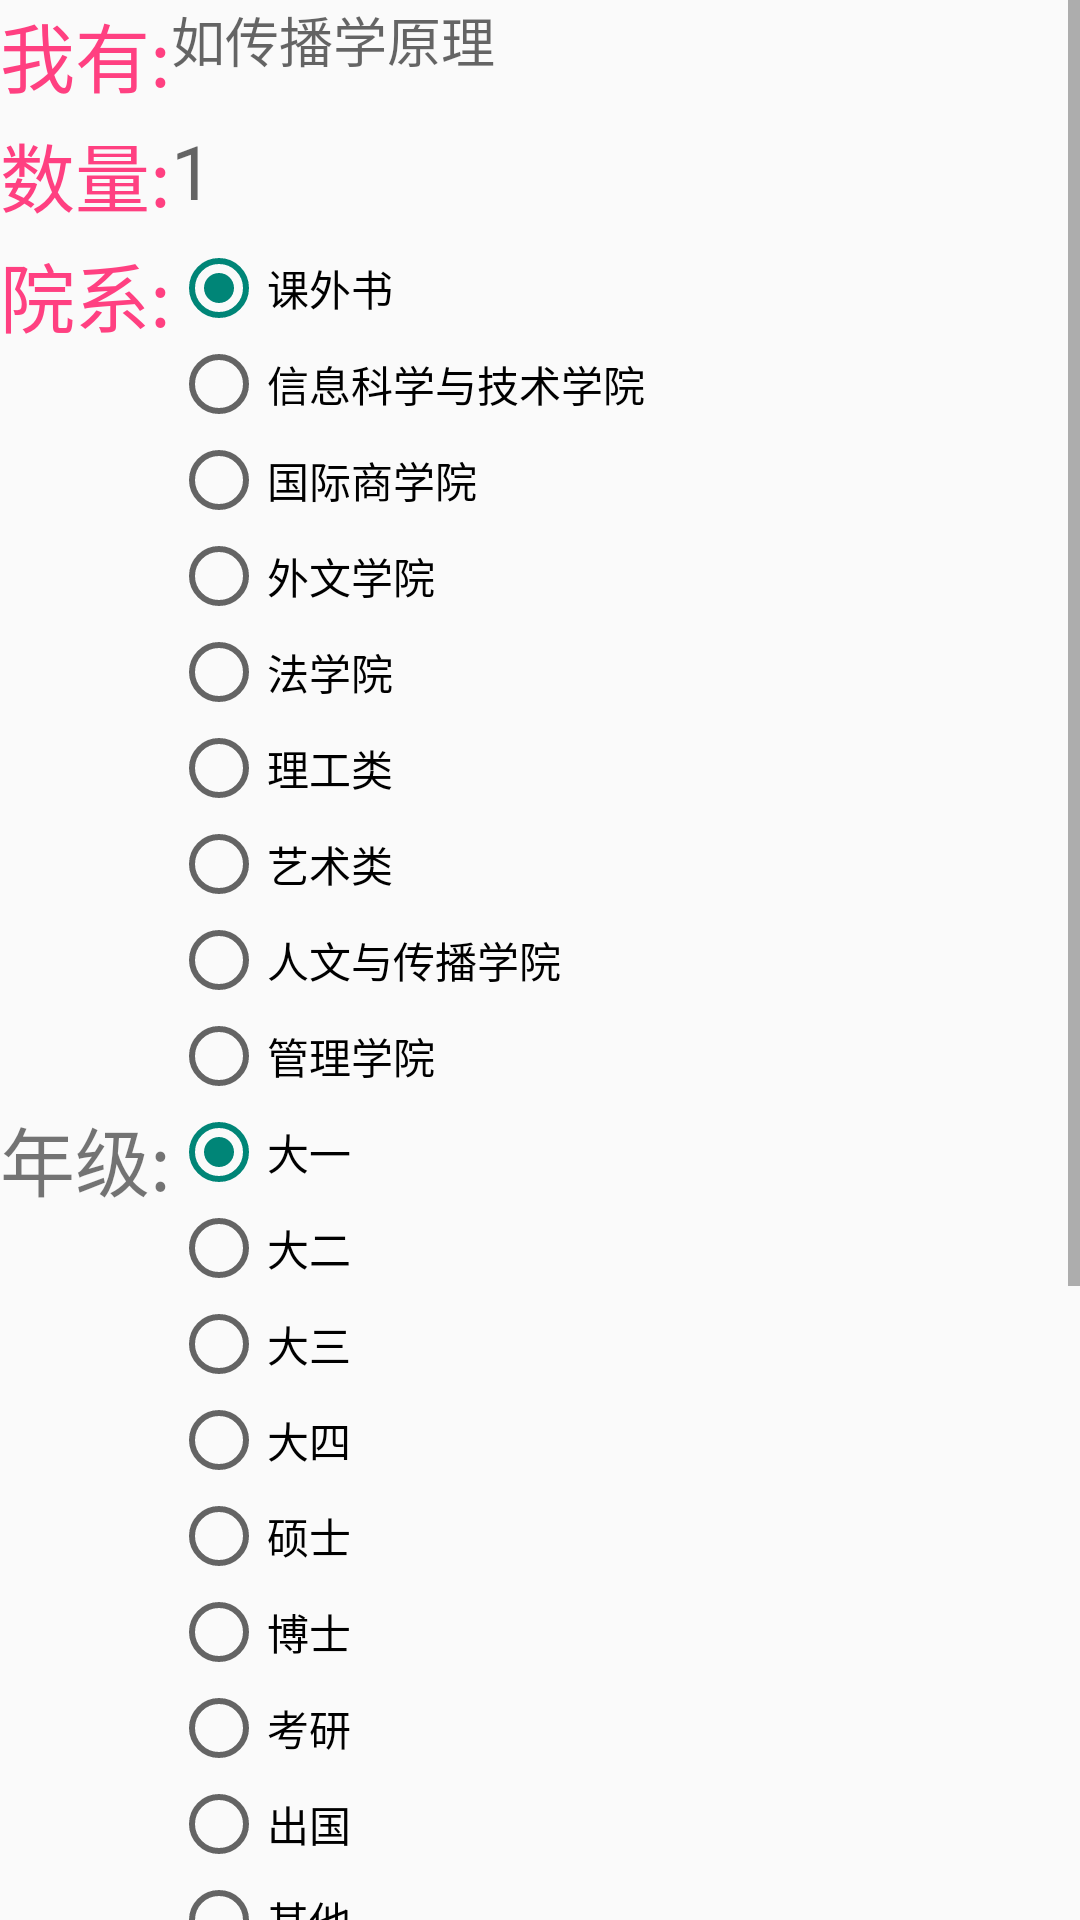

Layout XML and referenced resources for this Android screen:
<!-- AndroidManifest.xml: application theme title_bg -->
<!-- res/layout/activity_addone.xml -->
<?xml version="1.0" encoding="utf-8"?>
    <ScrollView xmlns:android="http://schemas.android.com/apk/res/android"
    xmlns:app="http://schemas.android.com/apk/res-auto"
    xmlns:tools="http://schemas.android.com/tools"
    android:layout_width="match_parent"
    android:layout_height="match_parent"

  >

<LinearLayout
    android:orientation="vertical"
    android:layout_width="match_parent"
    android:layout_height="match_parent">


    <RelativeLayout
        android:layout_width="wrap_content"
        android:layout_height="40dp">

        <TextView
            android:focusableInTouchMode="true"
            android:focusable="true"
            android:id="@+id/book_name"
            android:text="我有:"
            android:textColor="@color/colorAccent"
            android:textSize="25dp"
            android:layout_width="wrap_content"
            android:layout_height="wrap_content" />

        <EditText
android:background="@drawable/zhuce_border"
            android:layout_toRightOf="@+id/book_name"
            android:hint="如传播学原理"
            android:id="@+id/name"
            android:layout_width="match_parent"
            android:layout_height="wrap_content" />


    </RelativeLayout>

    <RelativeLayout
        android:layout_width="wrap_content"
        android:layout_height="40dp">

        <TextView
            android:id="@+id/tv2"
            android:text="数量:"
            android:textSize="25dp"
            android:textColor="@color/colorAccent"
            android:layout_width="wrap_content"
            android:layout_height="wrap_content" />

        <TextView
            android:layout_toRightOf="@+id/tv2"
            android:hint="1"
            android:textSize="25dp"
            android:textColor="@color/colorPrimaryDark"
            android:layout_width="wrap_content"
            android:layout_height="wrap_content" />


    </RelativeLayout>
    <RelativeLayout
        android:layout_width="wrap_content"
        android:layout_height="wrap_content">

        <TextView
            android:id="@+id/tv3"
            android:text="院系:"
            android:textSize="25dp"
            android:textColor="@color/colorAccent"
            android:layout_width="wrap_content"
            android:layout_height="wrap_content" />

        <RadioGroup
            android:id="@+id/radioGroup"
            android:layout_toRightOf="@+id/tv3"
            android:layout_width="match_parent"
            android:layout_height="wrap_content" >
            <RadioButton
                android:checked="true"
                android:text="课外书"
                android:id="@+id/rb1"
                android:layout_height="wrap_content"
                android:layout_width="wrap_content"></RadioButton>
            <RadioButton
                android:checked="false"
                android:text="信息科学与技术学院"
                android:id="@+id/rb2"
                android:layout_height="wrap_content"
                android:layout_width="wrap_content"></RadioButton>
            <RadioButton
                android:checked="false"
                android:text="国际商学院"
                android:id="@+id/rb3"
                android:layout_height="wrap_content"
                android:layout_width="wrap_content"></RadioButton>
            <RadioButton
                android:checked="false"
                android:text="外文学院"
                android:id="@+id/rb4"
                android:layout_height="wrap_content"
                android:layout_width="wrap_content"></RadioButton>
            <RadioButton
                android:checked="false"
                android:text="法学院"
                android:id="@+id/rb5"
                android:layout_height="wrap_content"
                android:layout_width="wrap_content"></RadioButton>
            <RadioButton
                android:checked="false"
                android:text="理工类"
                android:id="@+id/rb6"
                android:layout_height="wrap_content"
                android:layout_width="wrap_content"></RadioButton>
            <RadioButton
                android:checked="false"
                android:text="艺术类"
                android:id="@+id/rb7"
                android:layout_height="wrap_content"
                android:layout_width="wrap_content"></RadioButton>
            <RadioButton
                android:checked="false"
                android:text="人文与传播学院"
                android:id="@+id/rb8"
                android:layout_height="wrap_content"
                android:layout_width="wrap_content"></RadioButton>
            <RadioButton
                android:checked="false"
                android:text="管理学院"
                android:id="@+id/rb9"
                android:layout_height="wrap_content"
                android:layout_width="wrap_content"></RadioButton>
        </RadioGroup>


    </RelativeLayout>

    <RelativeLayout
        android:layout_width="wrap_content"
        android:layout_height="wrap_content">

        <TextView
            android:id="@+id/tv4"
            android:text="年级:"
            android:textSize="25dp"
            android:shadowColor="@color/colorAccent"
            android:layout_width="wrap_content"
            android:layout_height="wrap_content" />

        <RadioGroup
            android:id="@+id/radioGroup1"
            android:layout_toRightOf="@+id/tv4"
            android:layout_width="match_parent"
            android:layout_height="wrap_content" >
            <RadioButton
                android:checked="true"
                android:text="大一"
                android:id="@+id/rb11"
                android:layout_height="wrap_content"
                android:layout_width="wrap_content"></RadioButton>
            <RadioButton
                android:checked="false"
                android:text="大二"
                android:id="@+id/rb22"
                android:layout_height="wrap_content"
                android:layout_width="wrap_content"></RadioButton>
            <RadioButton
                android:checked="false"
                android:text="大三"
                android:id="@+id/rb33"
                android:layout_height="wrap_content"
                android:layout_width="wrap_content"></RadioButton>
            <RadioButton
                android:checked="false"
                android:text="大四"
                android:id="@+id/rb44"
                android:layout_height="wrap_content"
                android:layout_width="wrap_content"></RadioButton>
            <RadioButton
                android:checked="false"
                android:text="硕士"
                android:id="@+id/rb55"
                android:layout_height="wrap_content"
                android:layout_width="wrap_content"></RadioButton>
            <RadioButton
                android:checked="false"
                android:text="博士"
                android:id="@+id/rb66"
                android:layout_height="wrap_content"
                android:layout_width="wrap_content"></RadioButton>
            <RadioButton
                android:checked="false"
                android:text="考研"
                android:id="@+id/rb77"
                android:layout_height="wrap_content"
                android:layout_width="wrap_content"></RadioButton>
            <RadioButton
                android:checked="false"
                android:text="出国"
                android:id="@+id/rb88"
                android:layout_height="wrap_content"
                android:layout_width="wrap_content"></RadioButton>
            <RadioButton
                android:checked="false"
                android:text="其他"
                android:id="@+id/rb99"
                android:layout_height="wrap_content"
                android:layout_width="wrap_content"></RadioButton>
        </RadioGroup>


    </RelativeLayout>

    <RelativeLayout
        android:layout_width="wrap_content"
        android:layout_height="wrap_content">

        <TextView
            android:id="@+id/tv111"
            android:text="描述:"
            android:textColor="@color/colorAccent"
            android:textSize="25dp"
            android:layout_width="wrap_content"
            android:layout_height="wrap_content" />

        <EditText
            android:layout_toRightOf="@+id/tv111"
            android:hint="说说你和这本书的故事吧"
            android:minLines="6"
            android:maxLines="15"
            android:gravity="top"
            android:shadowDx="0.0"
            android:shadowDy="1.0"
            android:shadowRadius="1.0"
            android:textColorHint="#ffdddddd"
            android:singleLine="false"
            android:scrollbars="vertical"
            android:inputType="textMultiLine"
            android:background="@drawable/zhuce_border"
            android:layout_width="match_parent"
            android:layout_height="wrap_content" />


    </RelativeLayout>

    <RelativeLayout
        android:layout_width="wrap_content"
        android:layout_height="40dp">

        <TextView
            android:id="@+id/book_price"
            android:text="价格:"
            android:textColor="@color/colorAccent"
            android:textSize="25dp"
            android:layout_width="wrap_content"
            android:layout_height="wrap_content" />

        <EditText
            android:layout_toRightOf="@+id/book_price"
android:id="@+id/price"
            android:background="@drawable/zhuce_border"
            android:layout_width="match_parent"
            android:layout_height="wrap_content" />


    </RelativeLayout>
    <RelativeLayout
        android:layout_width="wrap_content"
        android:layout_height="40dp">

        <TextView
            android:id="@+id/tv11111"
            android:text="发货方式:"
            android:textColor="@color/colorAccent"
            android:textSize="25dp"
            android:layout_width="wrap_content"
            android:layout_height="wrap_content" />
        <RadioGroup
            android:layout_toRightOf="@+id/tv11111"
            android:orientation="horizontal"
            android:layout_width="wrap_content"
            android:layout_height="wrap_content">
            <RadioButton
                android:checked="true"
                android:text="当面交易"
                android:layout_width="wrap_content"
                android:layout_height="wrap_content" />

            <RadioButton
                android:text="线上交易"
                android:layout_width="wrap_content"
                android:layout_height="wrap_content" />

        </RadioGroup>



    </RelativeLayout>
    <RelativeLayout
        android:layout_width="wrap_content"
        android:layout_height="40dp">

        <TextView
            android:id="@+id/book_phone"
            android:text="联系电话:"
            android:textSize="25dp"
            android:textColor="@color/colorAccent"
            android:layout_width="wrap_content"
            android:layout_height="wrap_content" />

        <EditText
            android:background="@drawable/zhuce_border"
            android:layout_toRightOf="@+id/book_phone"
android:id="@+id/phone"
            android:layout_width="match_parent"
            android:layout_height="wrap_content" />


    </RelativeLayout>

    <Button
        android:background="@color/colorAccent"
        android:text="发布"
        android:id="@+id/add"
        android:layout_width="match_parent"
        android:layout_height="wrap_content" />
</LinearLayout>
    </ScrollView>
<!-- resources referenced by this layout -->
<resources>
  <color name="colorAccent">#FF4081</color>
  <color name="colorPrimaryDark">#303F9F</color>
  <style name="title_bg" parent="Theme.AppCompat.Light.NoActionBar">
              <item name="android:windowTitleBackgroundStyle">@style/Titleground</item>
          </style>
  <style name="Titleground">
              <item name="android:background">#ff8f26</item>
          </style>
</resources>
